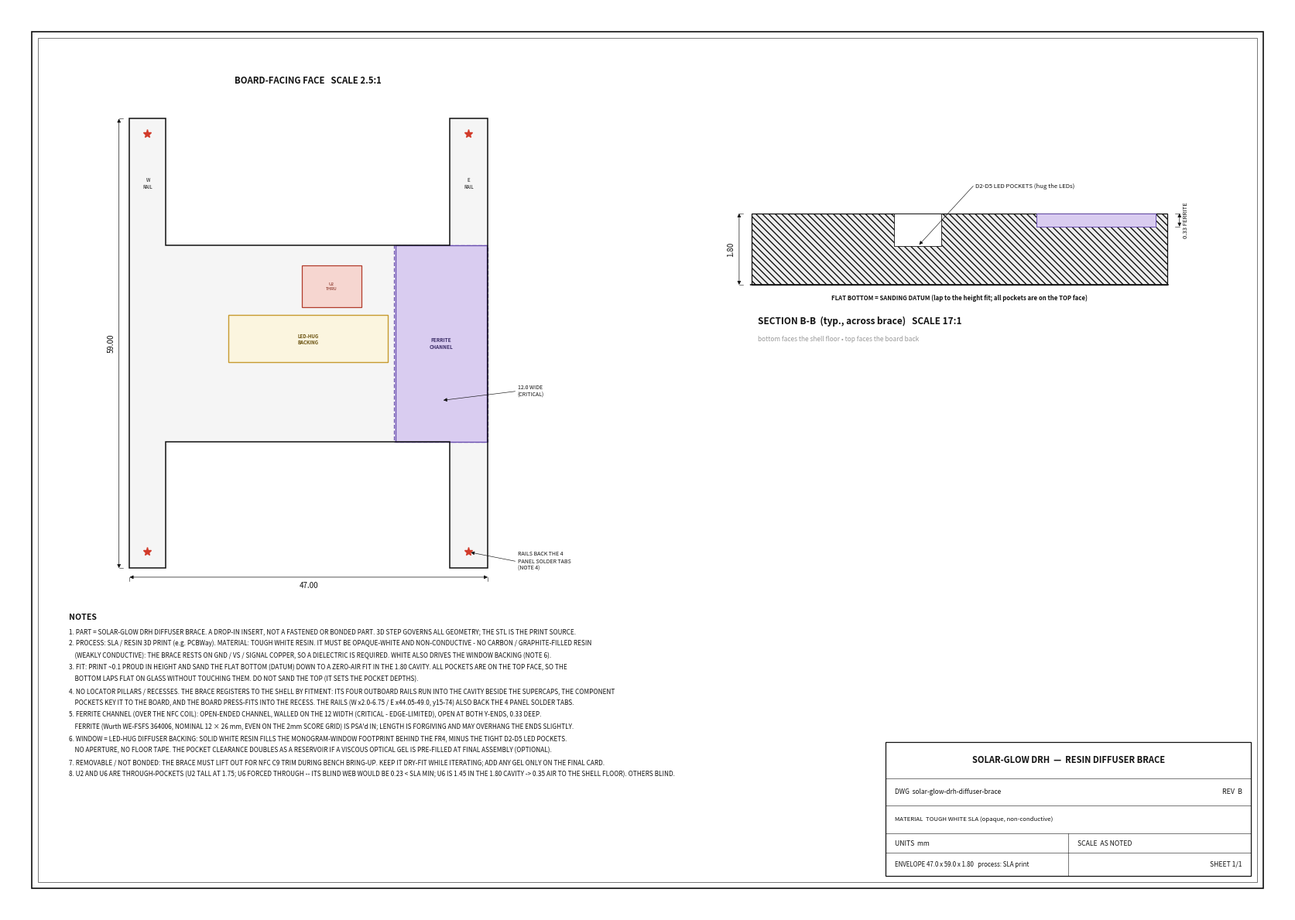

This figure's Python source: (Note: this script raises an exception after producing the figure.)
#!/usr/bin/env python3
"""2D print/spec sheet for the SOLAR-GLOW DRH resin diffuser brace -> PDF + PNG.
A drop-in insert (NOT a machined part): the 3D STEP/STL governs geometry; this sheet carries the
print-critical callouts (material, ferrite channel, the H rails, the flat-bottom datum, assembly)."""
import numpy as np, matplotlib
matplotlib.use("Agg")
import matplotlib.pyplot as plt
from matplotlib.patches import Rectangle, Circle, Polygon as MplPoly

# ---- brace geometry (mirrors solar-glow-drh-diffuser-brace-cad.py) ----
BX0,BY0,BX1,BY1 = 2.0,31.6,49.0,57.4          # middle band (fills the cap-gap band)
RW = (2.00,15.0,6.75,74.0)                     # west rail (H-brace leg: backs PV N-tabs, 0.25 W of caps)
RE = (44.05,15.0,49.0,74.0)                    # east rail (backs PV P-tabs, 0.25 E of caps)
YT,YB = 15.0,74.0                              # full H y-extent (rails run tab to tab)
GAP = 1.80                                     # brace thickness (fills the 1.80 cavity)
FER = (36.9,31.5,48.9,57.5)                    # ferrite 12 wide (x, CRITICAL) x 26 long (y, forgiving)
FER_CLR = 0.20; FER_DEPTH = 0.33               # channel walls + pocket depth
GLOW = (14.95,40.8,35.85,47.0)                 # monogram-window footprint (LED-hug backing behind it)
U2 = (28.5,37.0,7.8,5.4)                        # U2: the one through-hole (tall)

INK="#111111"; GRY="#9a9a9a"; HATCH="#ededed"; PUR="#6a4fb0"; AMB="#c79a2e"
fig=plt.figure(figsize=(420/25.4,297/25.4))
ax=fig.add_axes([0,0,1,1]); ax.set_xlim(0,420); ax.set_ylim(0,297)
ax.set_aspect("equal"); ax.axis("off"); fig.patch.set_facecolor("white")
ax.add_patch(Rectangle((8,8),404,281,fill=False,ec=INK,lw=1.2))
ax.add_patch(Rectangle((10,10),400,277,fill=False,ec=INK,lw=0.4))

def dimh(x0,x1,y,text,fs=6.4,side=1,txtoff=1.4):
    ax.plot([x0,x0],[y,y+1.4*side],lw=0.4,color=INK); ax.plot([x1,x1],[y,y+1.4*side],lw=0.4,color=INK)
    ax.annotate("",xy=(x0,y),xytext=(x1,y),arrowprops=dict(arrowstyle="<|-|>",lw=0.5,color=INK,mutation_scale=7,shrinkA=0,shrinkB=0))
    ax.text((x0+x1)/2,y+txtoff*side,text,ha="center",va="bottom" if side>0 else "top",fontsize=fs,color=INK)
def dimv(y0,y1,x,text,fs=6.4,side=1,txtoff=1.4):
    ax.plot([x,x+1.4*side],[y0,y0],lw=0.4,color=INK); ax.plot([x,x+1.4*side],[y1,y1],lw=0.4,color=INK)
    ax.annotate("",xy=(x,y0),xytext=(x,y1),arrowprops=dict(arrowstyle="<|-|>",lw=0.5,color=INK,mutation_scale=7,shrinkA=0,shrinkB=0))
    ax.text(x-txtoff*side,(y0+y1)/2,text,ha="right" if side>0 else "left",va="center",fontsize=fs,rotation=90,color=INK)
def leader(xp,yp,xt,yt,text,ha="left",fs=6.0,va="center"):
    ax.annotate("",xy=(xp,yp),xytext=(xt,yt),arrowprops=dict(arrowstyle="-|>",lw=0.45,color=INK,mutation_scale=7,shrinkA=0,shrinkB=2))
    ax.text(xt+(0.8 if ha=='left' else -0.8),yt,text,ha=ha,va=va,fontsize=fs,color=INK)

# ===================== PLAN (board-facing face) =====================
S=2.5; Px,Pbot=40,113
X=lambda bx:Px+(bx-BX0)*S
Y=lambda by:Pbot+(YB-by)*S          # flip: y15 (top rails / PV N+P tabs) high on the plan, y74 low
# H outline: middle band + two outboard rails (traced clockwise)
Hpts=[(2,15),(6.75,15),(6.75,31.6),(44.05,31.6),(44.05,15),(49,15),(49,74),(44.05,74),(44.05,57.4),(6.75,57.4),(6.75,74),(2,74)]
Hxy=[(X(a),Y(b)) for a,b in Hpts]
ax.add_patch(MplPoly(Hxy,closed=True,fc=HATCH,ec="none",alpha=0.5,zorder=0))
ax.add_patch(MplPoly(Hxy,closed=True,fill=False,ec=INK,lw=1.1,zorder=3))
# ferrite OPEN CHANNEL (band; walled on the 12 width, open both y-ends) + the 12x26 ferrite extent
cxl=max(FER[0]-FER_CLR,BX0+0.2)
ax.add_patch(Rectangle((X(cxl),Y(BY1)),(BX1-cxl)*S,(BY1-BY0)*S,fc="#efeaf7",ec=PUR,lw=0.9,ls=(0,(4,2))))
ax.add_patch(Rectangle((X(FER[0]),Y(min(FER[3],BY1))),(FER[2]-FER[0])*S,(min(FER[3],BY1)-max(FER[1],BY0))*S,fc="#d9ccf0",ec=PUR,lw=1.0))
ax.text(X((FER[0]+FER[2])/2),Y(44.5),"FERRITE\nCHANNEL",ha="center",va="center",fontsize=4.6,color="#3a2b66",fontweight="bold")
# window LED-hug diffuser backing (band)
ax.add_patch(Rectangle((X(GLOW[0]),Y(GLOW[3])),(GLOW[2]-GLOW[0])*S,(GLOW[3]-GLOW[1])*S,fc="#fbf5df",ec=AMB,lw=1.0))
ax.text(X((GLOW[0]+GLOW[2])/2),Y((GLOW[1]+GLOW[3])/2),"LED-HUG\nBACKING",ha="center",va="center",fontsize=4.4,color="#6b5310",fontweight="bold")
# U2 through-pocket (band)
ax.add_patch(Rectangle((X(U2[0]-U2[2]/2),Y(U2[1]+U2[3]/2)),U2[2]*S,U2[3]*S,fc="#f6d6d0",ec="#b23b2a",lw=0.9))
ax.text(X(U2[0]),Y(U2[1]),"U2\nTHRU",ha="center",va="center",fontsize=4.0,color="#7a1f12")
# the 4 panel solder tabs the rails back (red stars)
for tx,ty in [(4.3,17.0),(46.5,17.0),(4.3,71.9),(46.5,71.9)]:
    ax.plot(X(tx),Y(ty),marker="*",ms=8,color="#d23b2a",zorder=6)
ax.text(X(4.4),Y(23.5),"W\nRAIL",ha="center",va="center",fontsize=4.4,color=INK)
ax.text(X(46.5),Y(23.5),"E\nRAIL",ha="center",va="center",fontsize=4.4,color=INK)
ax.text(X(25.4),272,"BOARD-FACING FACE   SCALE 2.5:1",ha="center",fontsize=8.2,fontweight="bold",color=INK)
# plan dims + leaders
dimh(X(BX0),X(BX1),Y(YB)-3.0,"47.00",fs=7,side=-1)
dimv(Y(YT),Y(YB),X(BX0)-3.5,"59.00",fs=7,side=1)
leader(X((FER[0]+FER[2])/2),Y(52.0),X(BX1)+9,Y(52.0)+3,"12.0 WIDE\n(CRITICAL)",ha="left",fs=5.0)
leader(X(46.5),Y(71.9),X(BX1)+9,Y(71.9)-3,"RAILS BACK THE 4\nPANEL SOLDER TABS\n(NOTE 4)",ha="left",fs=5.0)

# ===================== SECTION B-B (across the brace) =====================
S2=13.0; EX,EY=244,206
xl=lambda v:EX+v*S2; zl=lambda z:EY+z*S2
# body outline (bottom z=0 = FLAT datum; top z=GAP faces the board)
ax.add_patch(Rectangle((xl(0),zl(0)),10.5*S2,GAP*S2,fc=HATCH,ec=INK,lw=0.9,hatch="\\\\\\\\"))
# ferrite channel (top recess 0.33) at one end
ax.add_patch(Rectangle((xl(7.2),zl(GAP-FER_DEPTH)),3.0*S2,FER_DEPTH*S2,fc="#d9ccf0",ec=PUR,lw=0.7))
# an LED pocket (top, ~0.83 into the backing)
ax.add_patch(Rectangle((xl(3.6),zl(GAP-0.83)),1.2*S2,0.83*S2,fc="white",ec=INK,lw=0.6))
dimv(zl(0),zl(GAP),xl(0)-4,"1.80",fs=7,side=1)
dimv(zl(GAP-FER_DEPTH),zl(GAP),xl(10.5)+4,"0.33 FERRITE",fs=5.6,side=-1,txtoff=1.0)
leader(xl(4.2),zl(GAP-0.83),xl(5.6),zl(GAP)+9,"D2-D5 LED POCKETS (hug the LEDs)",ha="left",fs=5.6)
ax.annotate("",xy=(xl(0)-1,zl(0)),xytext=(xl(10.5)+1,zl(0)),arrowprops=dict(arrowstyle="-",lw=1.2,color=INK))
ax.text(xl(5.25),zl(0)-3.2,"FLAT BOTTOM = SANDING DATUM (lap to the height fit; all pockets are on the TOP face)",ha="center",va="top",fontsize=5.6,color=INK,fontweight="bold")
ax.text(EX+2,EY-13,"SECTION B-B  (typ., across brace)   SCALE 17:1",fontsize=8.5,fontweight="bold",color=INK)
ax.text(EX+2,EY-18.5,"bottom faces the shell floor \u2022 top faces the board back",fontsize=6,color=GRY,style="italic")

# ===================== NOTES =====================
ax.text(20,96,"NOTES",fontsize=7.6,fontweight="bold",color=INK)
notes=[
 "1. PART = SOLAR-GLOW DRH DIFFUSER BRACE. A DROP-IN INSERT, NOT A FASTENED OR BONDED PART. 3D STEP GOVERNS ALL GEOMETRY; THE STL IS THE PRINT SOURCE.",
 "2. PROCESS: SLA / RESIN 3D PRINT (e.g. PCBWay). MATERIAL: TOUGH WHITE RESIN. IT MUST BE OPAQUE-WHITE AND NON-CONDUCTIVE - NO CARBON / GRAPHITE-FILLED RESIN",
 "    (WEAKLY CONDUCTIVE): THE BRACE RESTS ON GND / VS / SIGNAL COPPER, SO A DIELECTRIC IS REQUIRED. WHITE ALSO DRIVES THE WINDOW BACKING (NOTE 6).",
 "3. FIT: PRINT ~0.1 PROUD IN HEIGHT AND SAND THE FLAT BOTTOM (DATUM) DOWN TO A ZERO-AIR FIT IN THE 1.80 CAVITY. ALL POCKETS ARE ON THE TOP FACE, SO THE",
 "    BOTTOM LAPS FLAT ON GLASS WITHOUT TOUCHING THEM. DO NOT SAND THE TOP (IT SETS THE POCKET DEPTHS).",
 "4. NO LOCATOR PILLARS / RECESSES. THE BRACE REGISTERS TO THE SHELL BY FITMENT: ITS FOUR OUTBOARD RAILS RUN INTO THE CAVITY BESIDE THE SUPERCAPS, THE COMPONENT",
 "    POCKETS KEY IT TO THE BOARD, AND THE BOARD PRESS-FITS INTO THE RECESS. THE RAILS (W x2.0-6.75 / E x44.05-49.0, y15-74) ALSO BACK THE 4 PANEL SOLDER TABS.",
 "5. FERRITE CHANNEL (OVER THE NFC COIL): OPEN-ENDED CHANNEL, WALLED ON THE 12 WIDTH (CRITICAL - EDGE-LIMITED), OPEN AT BOTH Y-ENDS, 0.33 DEEP.",
 "    FERRITE (Wurth WE-FSFS 364006, NOMINAL 12 \u00d7 26 mm, EVEN ON THE 2mm SCORE GRID) IS PSA'd IN; LENGTH IS FORGIVING AND MAY OVERHANG THE ENDS SLIGHTLY.",
 "6. WINDOW = LED-HUG DIFFUSER BACKING: SOLID WHITE RESIN FILLS THE MONOGRAM-WINDOW FOOTPRINT BEHIND THE FR4, MINUS THE TIGHT D2-D5 LED POCKETS.",
 "    NO APERTURE, NO FLOOR TAPE. THE POCKET CLEARANCE DOUBLES AS A RESERVOIR IF A VISCOUS OPTICAL GEL IS PRE-FILLED AT FINAL ASSEMBLY (OPTIONAL).",
 "7. REMOVABLE / NOT BONDED: THE BRACE MUST LIFT OUT FOR NFC C9 TRIM DURING BENCH BRING-UP. KEEP IT DRY-FIT WHILE ITERATING; ADD ANY GEL ONLY ON THE FINAL CARD.",
 "8. U2 AND U6 ARE THROUGH-POCKETS (U2 TALL AT 1.75; U6 FORCED THROUGH -- ITS BLIND WEB WOULD BE 0.23 < SLA MIN; U6 IS 1.45 IN THE 1.80 CAVITY -> 0.35 AIR TO THE SHELL FLOOR). OTHERS BLIND.",
]
yy=91.5
for n in notes: ax.text(20,yy,n,fontsize=5.9,color=INK); yy-=3.9

# ===================== TITLE BLOCK =====================
tb_x,tb_y,tb_w,tb_h=288,12,120,44
ax.add_patch(Rectangle((tb_x,tb_y),tb_w,tb_h,fill=False,ec=INK,lw=0.9))
for yl in (tb_y+32,tb_y+23,tb_y+14,tb_y+7.5): ax.plot([tb_x,tb_x+tb_w],[yl,yl],lw=0.4,color=INK)
ax.plot([tb_x+60,tb_x+60],[tb_y,tb_y+14],lw=0.4,color=INK)
ax.text(tb_x+tb_w/2,tb_y+38,"SOLAR-GLOW DRH  \u2014  RESIN DIFFUSER BRACE",ha="center",va="center",fontsize=8.0,fontweight="bold",color=INK)
ax.text(tb_x+3,tb_y+27.5,"DWG  solar-glow-drh-diffuser-brace",fontsize=6.0,va="center",color=INK)
ax.text(tb_x+tb_w-3,tb_y+27.5,"REV  B",ha="right",fontsize=6.4,va="center",color=INK)
ax.text(tb_x+3,tb_y+18.5,"MATERIAL  TOUGH WHITE SLA (opaque, non-conductive)",fontsize=5.6,va="center",color=INK)
ax.text(tb_x+3,tb_y+10.5,"UNITS  mm",fontsize=6.2,va="center",color=INK)
ax.text(tb_x+63,tb_y+10.5,"SCALE  AS NOTED",fontsize=6.2,va="center",color=INK)
ax.text(tb_x+3,tb_y+3.7,"ENVELOPE 47.0 x 59.0 x 1.80   process: SLA print",fontsize=5.7,va="center",color=INK)
ax.text(tb_x+tb_w-3,tb_y+3.7,"SHEET 1/1",ha="right",fontsize=6.2,va="center",color=INK)

fig.savefig("/mnt/user-data/outputs/solar-glow-drh-diffuser-brace-DRAWING.pdf",facecolor="white")
fig.savefig("/mnt/user-data/outputs/solar-glow-drh-diffuser-brace-DRAWING.png",dpi=150,facecolor="white")
print("saved brace drawing")
